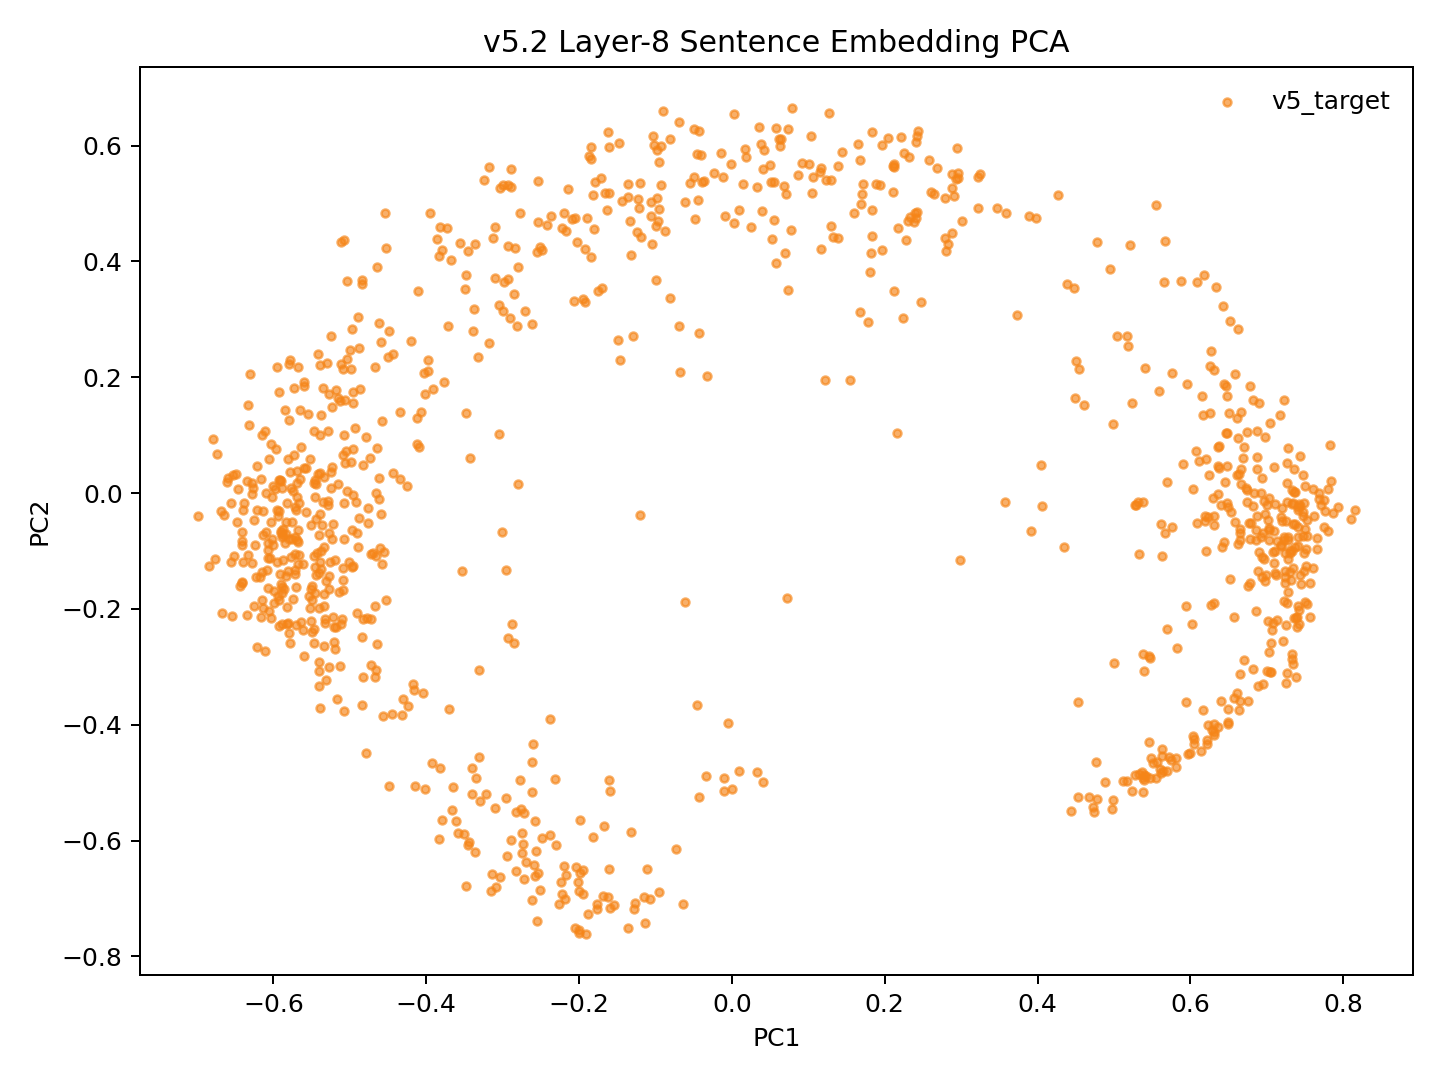

Values plotted in this chart, from the file beside it:
model_key	point_id	language_script	group	x	y	text_preview
v52_family_mean_conv5way_step5000	p0	dtp_Latn	v5_target	0.06753	0.53	Songkuro ginayo lo?
v52_family_mean_conv5way_step5000	p1	eng_Latn	v5_target	-0.5775	-0.1101	How big will it be?
v52_family_mean_conv5way_step5000	p2	dtp_Latn	v5_target	0.05479	0.472	Langad-langadon ku diya!
v52_family_mean_conv5way_step5000	p3	eng_Latn	v5_target	-0.5203	-0.2308	My longing for you is killing me!
v52_family_mean_conv5way_step5000	p4	dtp_Latn	v5_target	0.5655	0.364	Tuminongkiad oku id solinaid piginawaan …
v52_family_mean_conv5way_step5000	p5	eng_Latn	v5_target	-0.5146	-0.1709	I recently broke up with my boyfriend of…
v52_family_mean_conv5way_step5000	p6	dtp_Latn	v5_target	0.566	0.4347	Nokoilo' oku papapanau do korita lolobi …
v52_family_mean_conv5way_step5000	p7	eng_Latn	v5_target	-0.5125	-0.2992	I've been able to drive for more than tw…
v52_family_mean_conv5way_step5000	p8	dtp_Latn	v5_target	-0.2981	0.3651	Luminabus i Tom.
v52_family_mean_conv5way_step5000	p9	eng_Latn	v5_target	-0.4955	0.1739	Tom was out.
v52_family_mean_conv5way_step5000	p10	dtp_Latn	v5_target	-0.1207	0.5351	Manu oku poposolon di Tom.
v52_family_mean_conv5way_step5000	p11	eng_Latn	v5_target	-0.5391	-0.1193	I want to make Tom jealous.
v52_family_mean_conv5way_step5000	p12	dtp_Latn	v5_target	0.09151	0.5697	Orohian ko' do kumaau.
v52_family_mean_conv5way_step5000	p13	eng_Latn	v5_target	-0.6036	0.08398	You like swimming.
v52_family_mean_conv5way_step5000	p14	dtp_Latn	v5_target	0.3214	0.5458	Au kou mangandad no sominggu?
v52_family_mean_conv5way_step5000	p15	eng_Latn	v5_target	-0.4828	-0.2178	Couldn't you have just waited a week?
v52_family_mean_conv5way_step5000	p16	dtp_Latn	v5_target	0.2642	0.5164	Osonong tomod ura tinan nu mantad doho.
v52_family_mean_conv5way_step5000	p17	eng_Latn	v5_target	-0.5928	-0.2297	You're in better shape than I am.
v52_family_mean_conv5way_step5000	p18	dtp_Latn	v5_target	-0.04512	0.586	Mamadil oku kama dau.
v52_family_mean_conv5way_step5000	p19	eng_Latn	v5_target	-0.5429	-0.1028	I'm gonna shoot him.
v52_family_mean_conv5way_step5000	p20	dtp_Latn	v5_target	0.3251	0.5502	Nokoumbal kou nokorongou diti tangon no?
v52_family_mean_conv5way_step5000	p21	eng_Latn	v5_target	-0.5683	-0.1219	Have you heard this story already?
v52_family_mean_conv5way_step5000	p22	dtp_Latn	v5_target	0.3464	0.4918	Obuli ko' daa lumisok kaka ri?
v52_family_mean_conv5way_step5000	p23	eng_Latn	v5_target	-0.5673	-0.084	Can you keep a secret?
v52_family_mean_conv5way_step5000	p24	dtp_Latn	v5_target	0.3972	0.4754	Apagon gatang ilo piano nga lobi apagon …
v52_family_mean_conv5way_step5000	p25	eng_Latn	v5_target	-0.5267	-0.2996	A piano is expensive, but a car is more …
v52_family_mean_conv5way_step5000	p26	dtp_Latn	v5_target	0.2884	0.449	Minsingilo' ko' nangku boros Inggilis?
v52_family_mean_conv5way_step5000	p27	eng_Latn	v5_target	-0.5092	0.06656	Do you study English?
v52_family_mean_conv5way_step5000	p28	dtp_Latn	v5_target	0.2405	0.4748	Milo' oku daa mokianu kamus nu?
v52_family_mean_conv5way_step5000	p29	eng_Latn	v5_target	-0.5063	0.1609	May I borrow your dictionary?
v52_family_mean_conv5way_step5000	p30	dtp_Latn	v5_target	0.2253	0.5875	Otopot toi maso id jam nu?
v52_family_mean_conv5way_step5000	p31	eng_Latn	v5_target	-0.5913	0.02258	Is your watch correct?
v52_family_mean_conv5way_step5000	p32	dtp_Latn	v5_target	0.608	0.3638	Tinantu i pososoriuk nopo tumau sompomog…
v52_family_mean_conv5way_step5000	p33	eng_Latn	v5_target	-0.4675	-0.3169	Some scientists predict that the world o…
v52_family_mean_conv5way_step5000	p34	dtp_Latn	v5_target	-0.05458	0.5355	Manu ko' do apol?
v52_family_mean_conv5way_step5000	p35	eng_Latn	v5_target	-0.5772	0.008973	Do you like apples?
v52_family_mean_conv5way_step5000	p36	dtp_Latn	v5_target	-0.09552	0.49	Mada oku dii.
v52_family_mean_conv5way_step5000	p37	eng_Latn	v5_target	-0.5083	-0.07847	I don't think so.
v52_family_mean_conv5way_step5000	p38	dtp_Latn	v5_target	-0.1625	0.6233	Olumis ilo wotik.
v52_family_mean_conv5way_step5000	p39	eng_Latn	v5_target	-0.5406	-0.07271	That's a pretty colour.
v52_family_mean_conv5way_step5000	p40	dtp_Latn	v5_target	0.2962	0.5522	Au oku nokoilo nunu o taakan ku kosodop.
v52_family_mean_conv5way_step5000	p41	eng_Latn	v5_target	-0.5492	-0.1849	I can't remember what I ate last night.
v52_family_mean_conv5way_step5000	p42	dtp_Latn	v5_target	0.2792	0.44	Nokoumbal ko' minoi hilo'd Paris di gulu…
v52_family_mean_conv5way_step5000	p43	eng_Latn	v5_target	-0.5016	-0.1198	Have you ever been to Paris?
v52_family_mean_conv5way_step5000	p44	dtp_Latn	v5_target	0.2214	0.6147	Kikaraja isido dot oruhai sabaagi do man…
v52_family_mean_conv5way_step5000	p45	eng_Latn	v5_target	-0.4584	-0.1221	She got a part-time job as a typist.
v52_family_mean_conv5way_step5000	p46	dtp_Latn	v5_target	0.4948	0.3862	Manahak nopo do tunturu tokoro nga onuan…
v52_family_mean_conv5way_step5000	p47	eng_Latn	v5_target	-0.4836	-0.3664	Give someone the little finger, and he w…
v52_family_mean_conv5way_step5000	p48	dtp_Latn	v5_target	-0.01129	0.5454	Muhot oku diya po toruhai kio.
v52_family_mean_conv5way_step5000	p49	eng_Latn	v5_target	-0.5329	-0.2237	I want to ask you one last favor.
v52_family_mean_conv5way_step5000	p50	dtp_Latn	v5_target	0.2905	0.513	Ih singa nopo nga wowoyoon hiri'd gowuto…
v52_family_mean_conv5way_step5000	p51	eng_Latn	v5_target	-0.4781	-0.2156	The lion is the king of the jungle.
v52_family_mean_conv5way_step5000	p52	dtp_Latn	v5_target	-0.01493	0.5868	Au tagal tikit.
v52_family_mean_conv5way_step5000	p53	eng_Latn	v5_target	-0.5568	0.04296	No tickets are needed.
v52_family_mean_conv5way_step5000	p54	dtp_Latn	v5_target	0.204	0.6133	Au tagal yahai ponongkiboros diolo.
v52_family_mean_conv5way_step5000	p55	eng_Latn	v5_target	-0.5884	-0.1728	We don't need to talk to them.
v52_family_mean_conv5way_step5000	p56	dtp_Latn	v5_target	0.04158	0.5922	Nunu binoli nu?
v52_family_mean_conv5way_step5000	p57	eng_Latn	v5_target	-0.4619	0.02627	What did you buy?
v52_family_mean_conv5way_step5000	p58	dtp_Latn	v5_target	-0.0952	0.5717	Obulou ilo tawan.
v52_family_mean_conv5way_step5000	p59	eng_Latn	v5_target	-0.6062	0.05817	The sky is blue.
... 987 more rows
